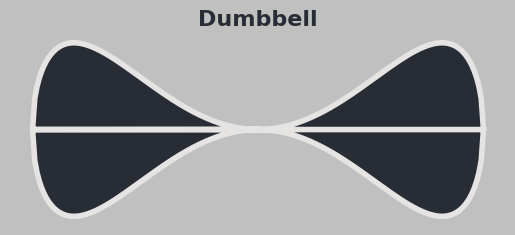

The matplotlib source for this figure:
import numpy as np
from matplotlib import pyplot as plt

# Dumbbell
def dumbbell(a=2):
    # this generates the curve in first quadrant
    x = np.linspace(0, 1, 101)
    y = a**2*(x**4 - x**6)**(1/2)
    # this mirrors the curve along x
    x = np.append(x, x)
    y = np.append(y, -y)
    # this mirrors the curve along y
    x = np.append(-x, x)
    y = np.append(y, y)
    return x, y

x, y = dumbbell(a=1)

# #c0c0c0 -> lightgrey
# #282C35 -> ebony color
# #e5e4e2 -> platinum

fig = plt.figure(facecolor='#c0c0c0')
ax = fig.add_subplot(111)

ax.set_aspect('equal')
ax.axis('off')
ax.set_title('Dumbbell', color='#282C35', fontsize=16, fontname='Candara', fontweight='bold')

# once axis are turned off -> ax.axis('off) -> facecolor will also hide 
# ax.set_facecolor("#005A9C")


ax.plot(x, y, linestyle='-', linewidth=4, color='#e5e4e2')
ax.fill_between(x, y, color='#282C35')

fig.savefig('dumbbell.png')

plt.show()